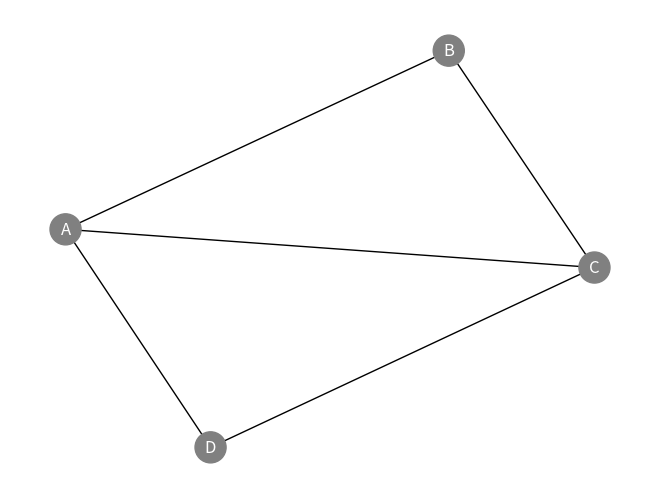

Here is the Python script that generated this plot:
import random
import networkx as nx

# Importamos las librerías necesarias
import matplotlib.pyplot as plt

# Función para calcular los conflictos en un estado
def calcular_conflictos(estado, restricciones):
    """
    Calcula el número de conflictos en un estado dado.
    Un conflicto ocurre cuando una restricción no se cumple.

    estado: diccionario que representa el estado actual.
    restricciones: lista de pares que representan las restricciones entre nodos.
    """
    conflictos = 0
    for (nodo1, nodo2) in restricciones:
        if estado[nodo1] == estado[nodo2]:  # Si dos nodos tienen el mismo valor, hay un conflicto
            conflictos += 1
    return conflictos

# Algoritmo de mínimos conflictos
def minimos_conflictos(nodos, restricciones, max_iteraciones=1000):
    """
    Implementa el algoritmo de mínimos conflictos para resolver un problema de satisfacción de restricciones.

    nodos: lista de nodos del grafo.
    restricciones: lista de pares que representan las restricciones entre nodos.
    max_iteraciones: número máximo de iteraciones para intentar encontrar una solución.
    """
    # Inicializamos el estado asignando valores aleatorios a cada nodo
    estado = {nodo: random.choice([0, 1]) for nodo in nodos}

    for _ in range(max_iteraciones):
        # Calculamos el número de conflictos en el estado actual
        conflictos_totales = calcular_conflictos(estado, restricciones)
        if conflictos_totales == 0:  # Si no hay conflictos, hemos encontrado una solución
            return estado

        # Elegimos un nodo en conflicto al azar
        nodo_en_conflicto = random.choice([
            nodo for nodo in nodos
            if any(estado[nodo] == estado[vecino] for vecino in nodos if (nodo, vecino) in restricciones or (vecino, nodo) in restricciones)
        ])

        # Probamos asignar un nuevo valor al nodo para minimizar los conflictos
        mejor_valor = estado[nodo_en_conflicto]
        menor_conflicto = float('inf')
        for valor in [0, 1]:
            estado[nodo_en_conflicto] = valor
            conflictos = calcular_conflictos(estado, restricciones)
            if conflictos < menor_conflicto:
                menor_conflicto = conflictos
                mejor_valor = valor

        # Asignamos el mejor valor encontrado
        estado[nodo_en_conflicto] = mejor_valor

    # Si llegamos aquí, no encontramos solución en el número máximo de iteraciones
    return None

# Ejemplo de uso
if __name__ == "__main__":
    # Definimos los nodos y las restricciones del grafo
    nodos = ['A', 'B', 'C', 'D']
    restricciones = [('A', 'B'), ('B', 'C'), ('C', 'D'), ('D', 'A'), ('A', 'C')]

    # Ejecutamos el algoritmo de mínimos conflictos
    solucion = minimos_conflictos(nodos, restricciones)

    # Creamos el grafo para visualizarlo
    grafo = nx.Graph()
    grafo.add_nodes_from(nodos)
    grafo.add_edges_from(restricciones)

    # Dibujamos el grafo y mostramos la solución
    colores = []
    if solucion:
        print("Solucion encontrada:", solucion)
        colores = ['red' if solucion[nodo] == 0 else 'blue' for nodo in nodos]
    else:
        print("No se encontro solucion.")
        colores = ['gray' for nodo in nodos]

    # Dibujamos el grafo con colores según la solución
    nx.draw(grafo, with_labels=True, node_color=colores, node_size=500, font_color='white')
    plt.show()
